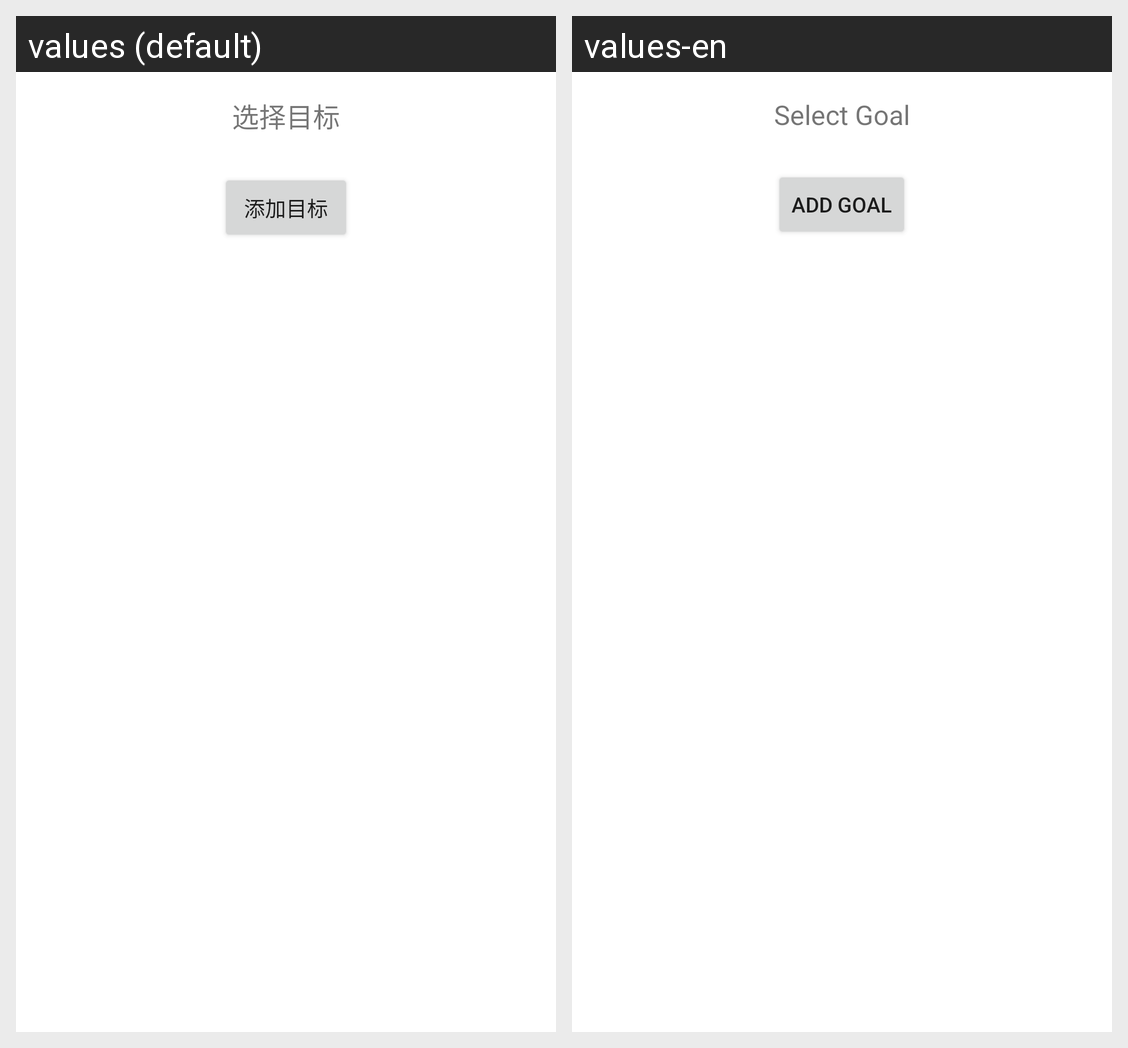

Strings drawn on this Android screen and how each of the app's shown locales translates them:
Android screen res/layout/goal_picker_menu.xml rendered under 2 locales, left to right: values (default), values-en. Device: Nexus 5 (rendered at 1080×1920; each locale shown at half size, 540×960, under a caption strip naming it); theme Theme.TimeFlow.
Strings drawn on this screen, with the default value and each locale's value (text and hints the layout hard-codes, and strings that could not be matched under every locale, appear in the picture but are not listed):

goal_picker_menu_title
  values: 选择目标
  values-en: Select Goal

add_goal
  values: 添加目标
  values-en: Add Goal
